Run: headless pygame with SDL's dummy video driver; simulated clock (each Clock.tick advances the game by its frame time, no real sleeping); random seed 0; keys injected as events and as key.get_pressed() state; no mouse input.
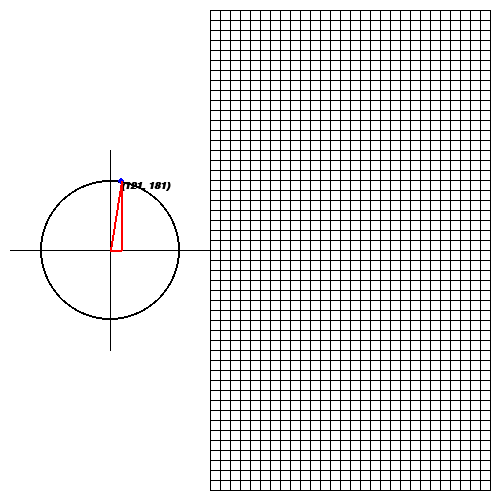
Frame 1 of 4 · flips 1–60 · no input
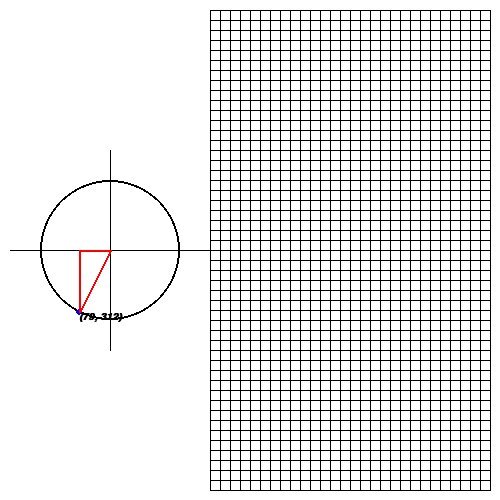
Frame 2 of 4 · flips 61–180 · tapped SPACE, RETURN · held RIGHT (→), D
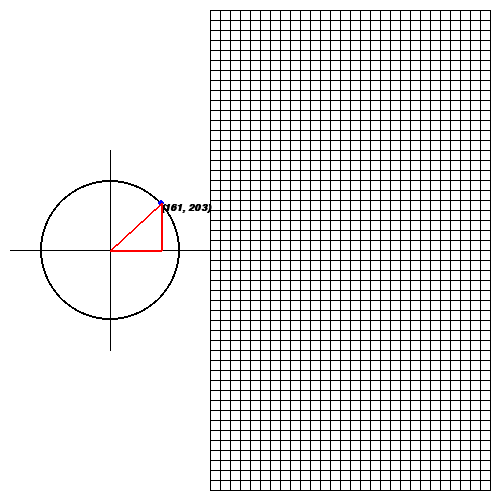
Frame 3 of 4 · flips 181–300 · held DOWN (↓), S
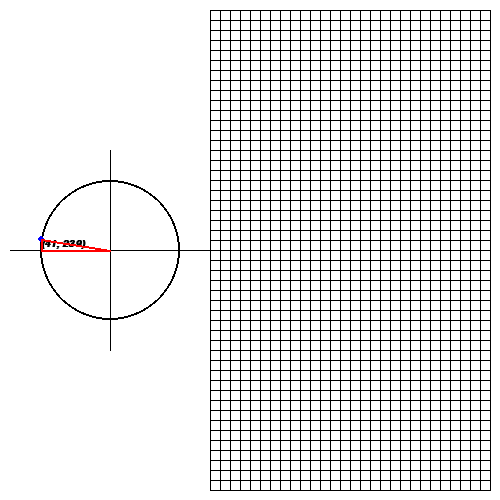
Frame 4 of 4 · flips 301–420 · held LEFT (←), A, UP (↑), W

The pygame program that drew these frames:

import pygame
import sys


pygame.init()

screenSize = (500, 500)
gameScreen = pygame.display.set_mode(screenSize)
white = (255,255,255)
clock = pygame.time.Clock()
font = pygame.font.SysFont('arial', 15, True, True)


def newScreen():
    gameScreen.fill(white)
    pygame.draw.line(gameScreen, black, [10, 250], [490,250])
    pygame.draw.line(gameScreen, black, [110, 350], [110,150])
    
    # 좌표 평면
    [exec(f'pygame.draw.line(gameScreen, black, [{i}, 10], [{i}, 490])') for i in range(210, 491, 10)] 
    [exec(f'pygame.draw.line(gameScreen, black, [210, {i}], [490, {i}])') for i in range(10, 491, 10)]


    pygame.draw.circle(gameScreen, black, seta, redius, 2) # redius : 70


def circumference_of_a_circle(coordinate=[]):
    global cnt
    if cnt < 1:
        coordinate[0] -= 1 # x
        y = (int((4900-(int(coordinate[0]-seta[0]))**2)**0.5))
        if y == 0:
            cnt += 1

        coordinate[1] = 250-y # y

    else:
        coordinate[0] += 1 # x
        y = (int((4900-(int(coordinate[0]-seta[0]))**2)**0.5))
        if y == 0:
            cnt -= 1

        coordinate[1] = 250+y # y
    return coordinate

def triangle():
    pygame.draw.line(gameScreen, red, seta, coordinate, 2)
    pygame.draw.line(gameScreen, red, [coordinate[0], 250], coordinate, 2)
    pygame.draw.line(gameScreen, red, seta, [coordinate[0], 250], 2)

# title
pygame.display.set_caption('Tangent graph')

black = (0,0,0)
blue = (0,0,255)
red = (255,0,0)

redius = 70
seta = [110, 250]

max_right = [seta[0]+70, seta[1]]
max_top = [seta[0], seta[1]-70]
max_left = [seta[0]-70, seta[1]]
max_bottom = [seta[0], seta[1]+70]

coordinate = max_right

# 좌표 평면
newScreen()

pygame.draw.circle(gameScreen, blue, max_right, 5) # dot

pygame.display.update()

cnt = 0

running =True
while running:
    for event in pygame.event.get():
        if event.type == pygame.QUIT:
            running = False

    # circumference of a circle
    coordinate = circumference_of_a_circle(coordinate)
    newScreen()

    pygame.draw.circle(gameScreen, blue, coordinate, 3)
    text = font.render(f'({coordinate[0]}, {coordinate[1]})', True, black)
    gameScreen.blit(text, coordinate)

    # triangle
    triangle()

    pygame.display.flip()
    clock.tick(60)
        
pygame.quit()
sys.exit()
